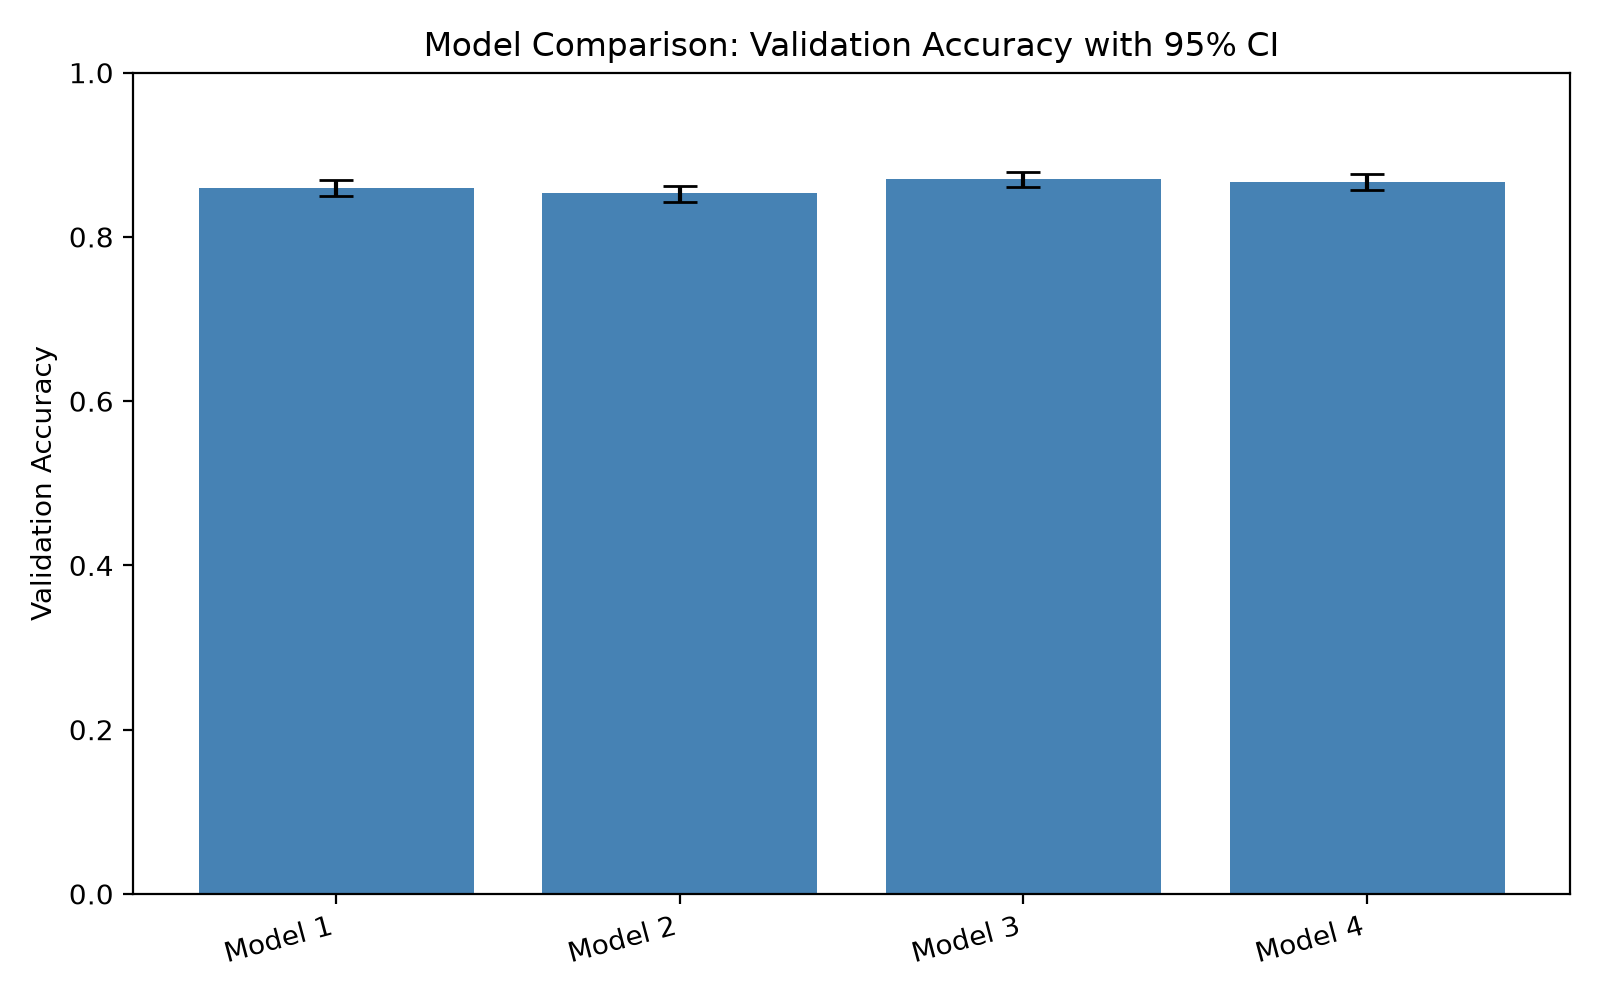

The table this chart was drawn from, first rows:
name, architecture, dropout, epochs_trained, val_loss, val_accuracy, val_precision, val_recall, val_f1, val_ci_lower, val_ci_upper, val_n_samples
Model 1, Single-layer LSTM + Attention, 0.2, 7, 0.329, 0.8598, 0.832, 0.8982, 0.8639, 0.8499, 0.8691, 5000
Model 2, Single-layer LSTM + Attention, 0.5, 7, 0.3418, 0.853, 0.8999, 0.7912, 0.842, 0.8429, 0.8625, 5000
Model 3, Stacked LSTM + Attention, 0.2, 7, 0.3161, 0.8704, 0.8674, 0.8716, 0.8695, 0.8608, 0.8794, 5000
Model 4, Stacked LSTM + Attention, 0.5, 7, 0.3284, 0.8672, 0.8621, 0.8712, 0.8666, 0.8575, 0.8763, 5000
